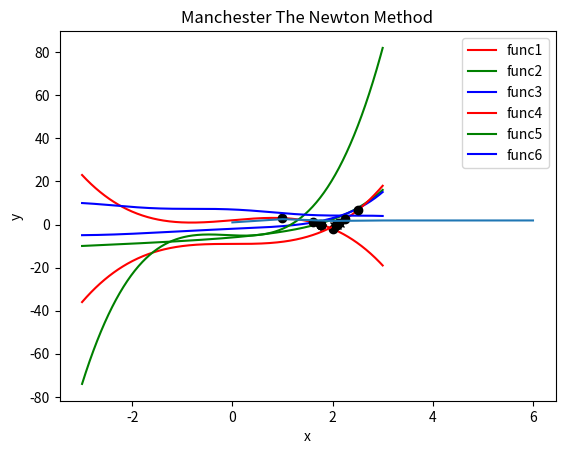

This chart was generated by the following Python code:
# -*- coding: utf-8 -*-
"""
Created on Sun Nov 10 21:13:10 2024

@author: kmanc
"""
import numpy as np
import matplotlib.pyplot as plt


# Define the Secant Method function with tracking of iteration points
def ManchesterSecant(func, x0, x1, tol=1e-7, max_iter=30):
    x_values = [x0, x1]  # Track x values for plotting
    for i in range(max_iter):
        if abs(func(x1) - func(x0)) < tol:
            print("Divide by zero error in Secant Method.")
            return None
        x2 = x1 - func(x1) * (x1 - x0) / (func(x1) - func(x0))
        x_values.append(x2)  # Add current x2 to the tracking list
        if abs(x2 - x1) < tol:
            return x2, func(x2), i, x_values  # Return x values for plotting
        x0, x1 = x1, x2
    return x1, func(x1), max_iter, x_values  # Return x values for plotting

# Define the functions for Secant Method
def func1(x):
    return -x**3 + 2*x + 2

def func2(x):
    return np.exp(x) + x - 7

def func3(x):
    return np.exp(x) + np.cos(x) - 4

# Define initial guesses for the Secant Method
x0 = 1.0
x1 = 2.0

# Call ManchesterSecant with one of the functions (e.g., func1)
(xsoln, fxsoln, ea, n) = ManchesterSecant(func1, x0, x1)

# Print the results
print('The ManchesterSecant Solution is as follows: ')
print('Solution =', xsoln)
print('Function value at solution =', fxsoln)
print('Relative error =', ea)
print('Number of iterations = ', len(n))

# Generate a range of x values for plotting
x_vals = np.linspace(-3, 3, 400)

# Plot all three functions on the same graph
plt.plot(x_vals, func1(x_vals), label='func1', color='r')
plt.plot(x_vals, func2(x_vals), label='func2', color='g')
plt.plot(x_vals, func3(x_vals), label='func3', color='b')

# Optionally, plot the iteration points for better visualization
plt.plot(n, [func1(xi) for xi in n], 'ko')

# Add labels and title
plt.xlabel('x')
plt.ylabel('y')
plt.title('Manchester The Secant Method')
plt.legend()

# Show the plot
plt.show()

# Bisection Method with tracking for plotting
def ManchesterNameBisection(func, xl, xu, tol=0.1, max_iter=20):
    if func(xl) * func(xu) > 0:
        print("Initial estimates do not bracket solution")
        return None
    x_values = []  # Track x values for plotting
    xmold = xl
    for i in range(max_iter):
        xr = (xl + xu) / 2
        x_values.append(xr)  # Add midpoint to the list
        ea = abs((xr - xmold) / xr) * 100
        if ea < tol:
            break
        xmold = xr
        if func(xr) * func(xl) > 0:
            xl = xr
        else:
            xu = xr
    return xr, func(xr), ea, x_values  # Return x values for plotting

# False Position Method with tracking for plotting
def ManchesterFalsePosition(func, xl, xu, tol=0.1, max_iter=20):
    x_values = []  # Track x values for plotting
    for i in range(max_iter):
        xr = xu - (func(xu) * (xl - xu)) / (func(xl) - func(xu))
        x_values.append(xr)  # Add xr to the list
        if func(xr) == 0 or abs(func(xr)) < tol:
            break
        elif func(xl) * func(xr) < 0:
            xu = xr
        else:
            xl = xr
    return xr, func(xr), abs(func(xr)), x_values  # Return x values for plotting

# Define the functions for Bisection and False Position Methods
def func4(x):
    return x**3 - 9

def func5(x):
    return 3*x**3 + x**2 - x - 5

def func6(x):
    return np.cos(x)**2 - x + 6

# Initial guesses for Bisection and False Position Methods
xl_bisection = 2.0
xu_bisection = 3.0

xl_false_position = 1.0
xu_false_position = 2.0

# Call Bisection Method with func4
(xsoln_bisection, fxsoln_bisection, ea_bisection, n_bisection) = ManchesterNameBisection(func4, xl_bisection, xu_bisection)

# Call False Position Method with func4
(xsoln_false_position, fxsoln_false_position, ea_false_position, n_false_position) = ManchesterFalsePosition(func4, xl_false_position, xu_false_position)

# Print the results for Bisection and False Position
print('The Manchester Bisection Solution is as follows: ')
print('Solution =', xsoln_bisection)
print('Function value at solution =', fxsoln_bisection)
print('Relative error =', ea_bisection)
print('Number of iterations = ', len(n_bisection))

print('The Manchester False Position Solution is as follows: ')
print('Solution =', xsoln_false_position)
print('Function value at solution =', fxsoln_false_position)
print('Absolute error =', ea_false_position)
print('Number of iterations = ', len(n_false_position))

# Generate a range of x values for plotting the functions
x_vals = np.linspace(-3, 3, 400)

# Plot all three functions and the iteration points on the same graph
plt.plot(x_vals, func4(x_vals), label='func4', color='r')
plt.plot(x_vals, func5(x_vals), label='func5', color='g')
plt.plot(x_vals, func6(x_vals), label='func6', color='b')

# Plot the Bisection method iteration points for func4
plt.plot(n_bisection, [func4(xi) for xi in n_bisection], 'ko')

# Plot the False Position method iteration points for func4
plt.plot(n_false_position, [func4(xi) for xi in n_false_position], 'kx')

# Add labels and title
plt.xlabel('x')
plt.ylabel('y')
plt.title('Manchester False Position and Bisection Method')
plt.legend()

# Show the plot
plt.show()

# Newton's Method with tracking for plotting
def ManchesterNewton(func, dfunc, x0, tol=1e-7, max_iter=30):
    x_values = [x0]  # Track x values for plotting
    for i in range(max_iter):
        fx = func(x0)
        dfx = dfunc(x0)
        if abs(dfx) < tol:
            print("Divide by zero error in Newton's Method.")
            return None, None, None, x_values
        x1 = x0 - fx / dfx
        x_values.append(x1)  # Add x1 to the list
        if abs(x1 - x0) < tol:
            ea = abs(x1 - x0) / abs(x1)  # Relative error
            return x1, func(x1), ea, x_values  # Return x values for plotting
        x0 = x1
    return x0, func(x0), max_iter, x_values  # Return x values for plotting

# Define func7 and its derivative for Newton's Method
def func7(x):
    return 7 * np.sin(x) * np.exp(-x) - 1

def dfunc7(x):
    return 7 * (np.cos(x) - np.sin(x)) * np.exp(-x)

# Define initial guess for Newton's Method
x0 = 1  # Initial guess

# Call ManchesterNewton with func7 and its derivative
(xsoln, fxsoln, ea, n) = ManchesterNewton(func7, dfunc7, x0)

# Print the results
print('The ManchesterNewton Solution is as follows: ')
print('Solution =', xsoln)
print('Function value at solution =', fxsoln)
print('Relative error =', ea)
print('Number of iterations = ', len(n))

# Optionally, plot the iteration points for better visualization
plt.plot(range(len(n)), n)
plt.xlabel('x')
plt.ylabel('y')
plt.title('Manchester The Newton Method')
plt.show()